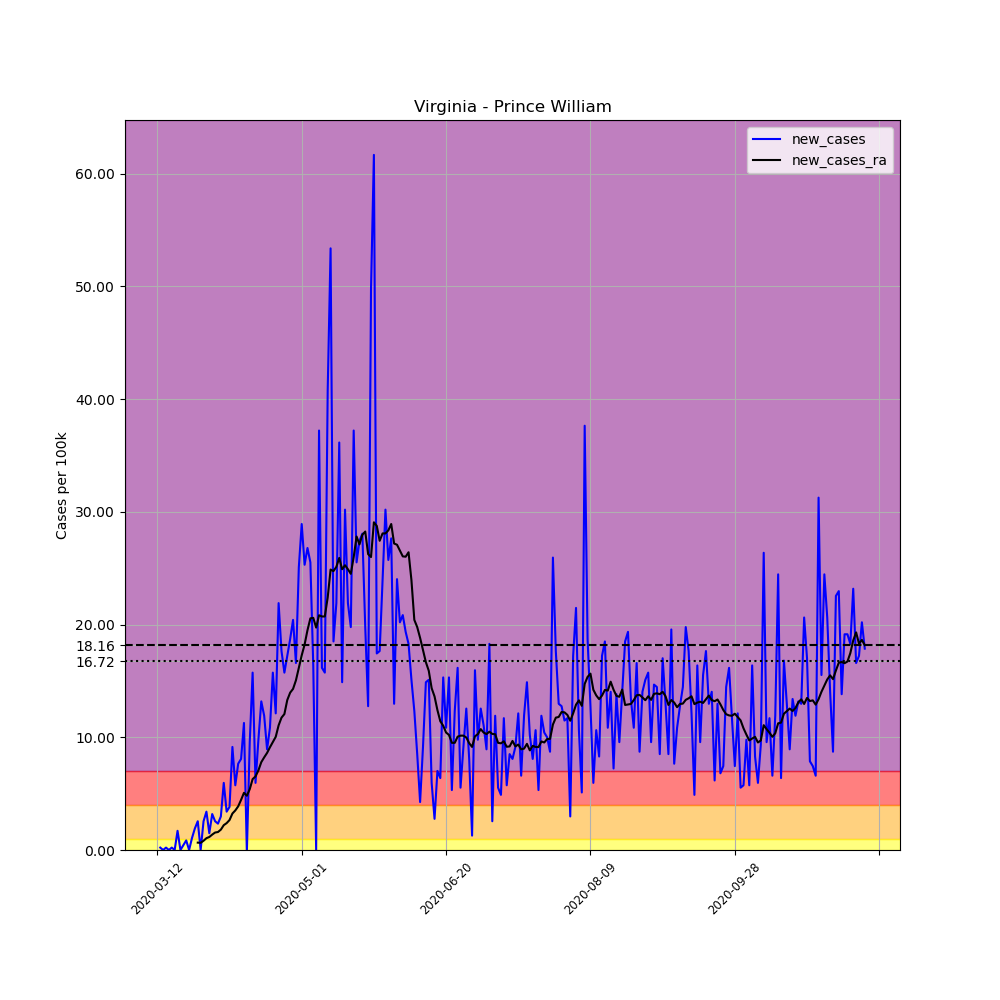

The file beside this chart, header and first rows:
, date, county, state, fips, cases, deaths, COUNTY, STNAME, CTYNAME, POPESTIMATE2019, per_100k, new_cases, new_cases_ra
62104, 2020-03-12, Prince William, Virginia, 51153, 1, 0, 153, Virginia, Prince William, 470335, 0.2126, , 
62105, 2020-03-13, Prince William, Virginia, 51153, 2, 0, 153, Virginia, Prince William, 470335, 0.4252, 0.2126, 
62106, 2020-03-14, Prince William, Virginia, 51153, 2, 0, 153, Virginia, Prince William, 470335, 0.4252, 0.0, 
62107, 2020-03-15, Prince William, Virginia, 51153, 3, 0, 153, Virginia, Prince William, 470335, 0.6378, 0.2126, 
62108, 2020-03-16, Prince William, Virginia, 51153, 3, 0, 153, Virginia, Prince William, 470335, 0.6378, 0.0, 
62109, 2020-03-17, Prince William, Virginia, 51153, 4, 0, 153, Virginia, Prince William, 470335, 0.8505, 0.2126, 
62110, 2020-03-18, Prince William, Virginia, 51153, 4, 0, 153, Virginia, Prince William, 470335, 0.8505, 0.0, 
62111, 2020-03-19, Prince William, Virginia, 51153, 12, 0, 153, Virginia, Prince William, 470335, 2.551, 1.701, 
62112, 2020-03-20, Prince William, Virginia, 51153, 12, 0, 153, Virginia, Prince William, 470335, 2.551, 0.0, 
62113, 2020-03-21, Prince William, Virginia, 51153, 14, 0, 153, Virginia, Prince William, 470335, 2.977, 0.4252, 
62114, 2020-03-22, Prince William, Virginia, 51153, 18, 0, 153, Virginia, Prince William, 470335, 3.827, 0.8505, 
62115, 2020-03-23, Prince William, Virginia, 51153, 18, 0, 153, Virginia, Prince William, 470335, 3.827, 0.0, 
62116, 2020-03-24, Prince William, Virginia, 51153, 23, 0, 153, Virginia, Prince William, 470335, 4.89, 1.063, 
62117, 2020-03-25, Prince William, Virginia, 51153, 32, 0, 153, Virginia, Prince William, 470335, 6.804, 1.914, 
62118, 2020-03-26, Prince William, Virginia, 51153, 44, 0, 153, Virginia, Prince William, 470335, 9.355, 2.551, 0.653
62119, 2020-03-27, Prince William, Virginia, 51153, 44, 0, 153, Virginia, Prince William, 470335, 9.355, 0.0, 0.6378
62120, 2020-03-28, Prince William, Virginia, 51153, 56, 0, 153, Virginia, Prince William, 470335, 11.91, 2.551, 0.8201
62121, 2020-03-29, Prince William, Virginia, 51153, 72, 0, 153, Virginia, Prince William, 470335, 15.31, 3.402, 1.048
62122, 2020-03-30, Prince William, Virginia, 51153, 79, 0, 153, Virginia, Prince William, 470335, 16.8, 1.488, 1.154
62123, 2020-03-31, Prince William, Virginia, 51153, 94, 0, 153, Virginia, Prince William, 470335, 19.99, 3.189, 1.367
62124, 2020-04-01, Prince William, Virginia, 51153, 106, 1, 153, Virginia, Prince William, 470335, 22.54, 2.551, 1.549
62125, 2020-04-02, Prince William, Virginia, 51153, 117, 1, 153, Virginia, Prince William, 470335, 24.88, 2.339, 1.595
62126, 2020-04-03, Prince William, Virginia, 51153, 131, 1, 153, Virginia, Prince William, 470335, 27.85, 2.977, 1.807
62127, 2020-04-04, Prince William, Virginia, 51153, 159, 1, 153, Virginia, Prince William, 470335, 33.81, 5.953, 2.202
62128, 2020-04-05, Prince William, Virginia, 51153, 175, 1, 153, Virginia, Prince William, 470335, 37.21, 3.402, 2.384
62129, 2020-04-06, Prince William, Virginia, 51153, 193, 1, 153, Virginia, Prince William, 470335, 41.03, 3.827, 2.658
62130, 2020-04-07, Prince William, Virginia, 51153, 236, 1, 153, Virginia, Prince William, 470335, 50.18, 9.142, 3.235
62131, 2020-04-08, Prince William, Virginia, 51153, 263, 1, 153, Virginia, Prince William, 470335, 55.92, 5.741, 3.508
62132, 2020-04-09, Prince William, Virginia, 51153, 299, 1, 153, Virginia, Prince William, 470335, 63.57, 7.654, 3.873
62133, 2020-04-10, Prince William, Virginia, 51153, 337, 1, 153, Virginia, Prince William, 470335, 71.65, 8.079, 4.45
62134, 2020-04-11, Prince William, Virginia, 51153, 390, 1, 153, Virginia, Prince William, 470335, 82.92, 11.27, 5.072
62135, 2020-04-12, Prince William, Virginia, 51153, 389, 1, 153, Virginia, Prince William, 470335, 82.71, -0.2126, 4.814
62136, 2020-04-13, Prince William, Virginia, 51153, 434, 1, 153, Virginia, Prince William, 470335, 92.27, 9.568, 5.391
62137, 2020-04-14, Prince William, Virginia, 51153, 508, 1, 153, Virginia, Prince William, 470335, 108, 15.73, 6.287
62138, 2020-04-15, Prince William, Virginia, 51153, 536, 1, 153, Virginia, Prince William, 470335, 114, 5.953, 6.53
62139, 2020-04-16, Prince William, Virginia, 51153, 582, 1, 153, Virginia, Prince William, 470335, 123.7, 9.78, 7.062
62140, 2020-04-17, Prince William, Virginia, 51153, 644, 1, 153, Virginia, Prince William, 470335, 136.9, 13.18, 7.791
62141, 2020-04-18, Prince William, Virginia, 51153, 700, 1, 153, Virginia, Prince William, 470335, 148.8, 11.91, 8.216
62142, 2020-04-19, Prince William, Virginia, 51153, 742, 1, 153, Virginia, Prince William, 470335, 157.8, 8.93, 8.611
62143, 2020-04-20, Prince William, Virginia, 51153, 793, 1, 153, Virginia, Prince William, 470335, 168.6, 10.84, 9.112
62144, 2020-04-21, Prince William, Virginia, 51153, 867, 16, 153, Virginia, Prince William, 470335, 184.3, 15.73, 9.583
62145, 2020-04-22, Prince William, Virginia, 51153, 924, 17, 153, Virginia, Prince William, 470335, 196.5, 12.12, 10.04
62146, 2020-04-23, Prince William, Virginia, 51153, 1027, 18, 153, Virginia, Prince William, 470335, 218.4, 21.9, 11.06
62147, 2020-04-24, Prince William, Virginia, 51153, 1110, 18, 153, Virginia, Prince William, 470335, 236, 17.65, 11.74
62148, 2020-04-25, Prince William, Virginia, 51153, 1184, 19, 153, Virginia, Prince William, 470335, 251.7, 15.73, 12.06
62149, 2020-04-26, Prince William, Virginia, 51153, 1265, 19, 153, Virginia, Prince William, 470335, 269, 17.22, 13.3
62150, 2020-04-27, Prince William, Virginia, 51153, 1353, 20, 153, Virginia, Prince William, 470335, 287.7, 18.71, 13.96
62151, 2020-04-28, Prince William, Virginia, 51153, 1449, 20, 153, Virginia, Prince William, 470335, 308.1, 20.41, 14.29
62152, 2020-04-29, Prince William, Virginia, 51153, 1527, 22, 153, Virginia, Prince William, 470335, 324.7, 16.58, 15.05
62153, 2020-04-30, Prince William, Virginia, 51153, 1645, 24, 153, Virginia, Prince William, 470335, 349.8, 25.09, 16.14
62154, 2020-05-01, Prince William, Virginia, 51153, 1781, 28, 153, Virginia, Prince William, 470335, 378.7, 28.92, 17.27
62155, 2020-05-02, Prince William, Virginia, 51153, 1900, 29, 153, Virginia, Prince William, 470335, 404, 25.3, 18.22
62156, 2020-05-03, Prince William, Virginia, 51153, 2026, 30, 153, Virginia, Prince William, 470335, 430.8, 26.79, 19.5
62157, 2020-05-04, Prince William, Virginia, 51153, 2146, 32, 153, Virginia, Prince William, 470335, 456.3, 25.51, 20.55
62158, 2020-05-05, Prince William, Virginia, 51153, 2223, 33, 153, Virginia, Prince William, 470335, 472.6, 16.37, 20.59
62159, 2020-05-06, Prince William, Virginia, 51153, 2223, 33, 153, Virginia, Prince William, 470335, 472.6, 0.0, 19.73
62160, 2020-05-07, Prince William, Virginia, 51153, 2398, 39, 153, Virginia, Prince William, 470335, 509.8, 37.21, 20.82
62161, 2020-05-08, Prince William, Virginia, 51153, 2474, 46, 153, Virginia, Prince William, 470335, 526, 16.16, 20.71
62162, 2020-05-09, Prince William, Virginia, 51153, 2548, 47, 153, Virginia, Prince William, 470335, 541.7, 15.73, 20.71
62163, 2020-05-10, Prince William, Virginia, 51153, 2740, 48, 153, Virginia, Prince William, 470335, 582.6, 40.82, 22.4
... 186 more rows
